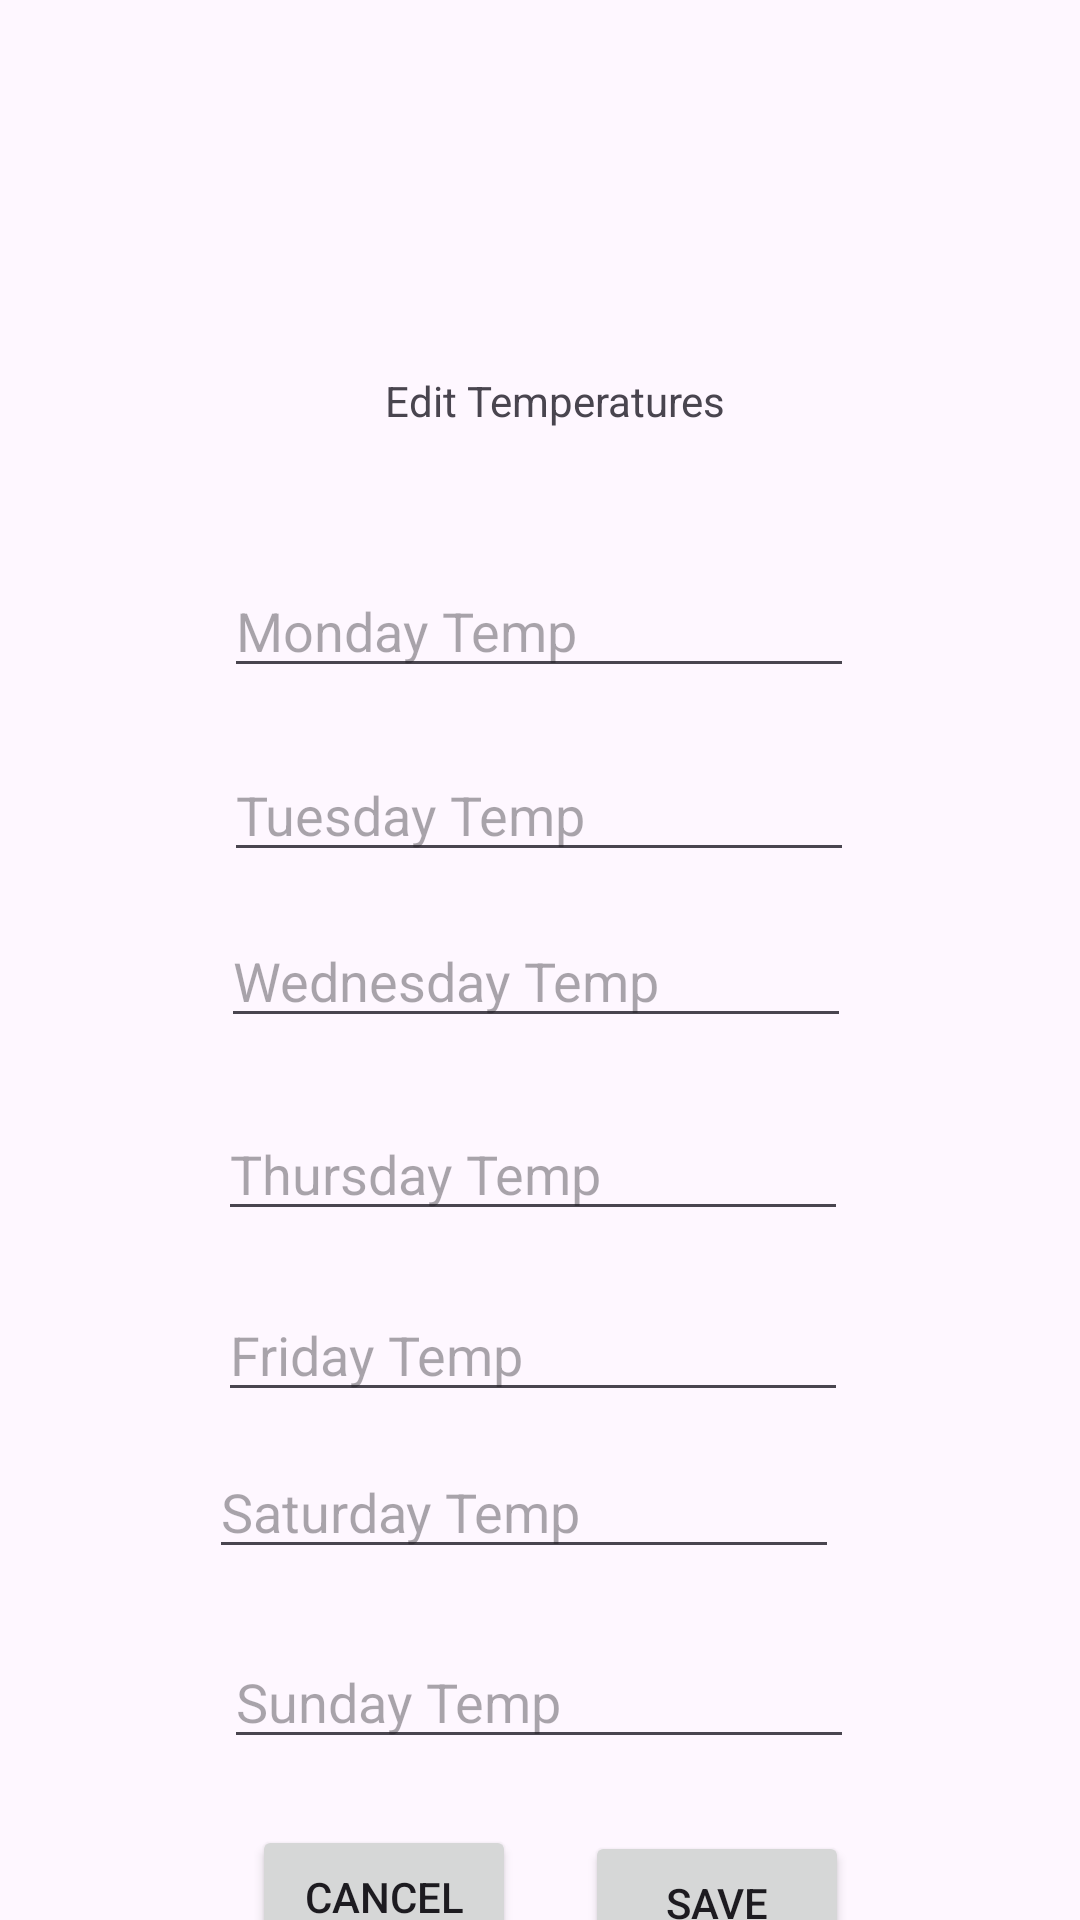

Produce the Android XML layout that renders to this screen, including the resource entries it uses.
<!-- AndroidManifest.xml: application theme Theme._202505IMADICETASK3 -->
<!-- res/layout/activity_edit.xml -->
<?xml version="1.0" encoding="utf-8"?>
<androidx.constraintlayout.widget.ConstraintLayout xmlns:android="http://schemas.android.com/apk/res/android"
    xmlns:app="http://schemas.android.com/apk/res-auto"
    xmlns:tools="http://schemas.android.com/tools"
    android:layout_width="match_parent"
    android:layout_height="match_parent"
    tools:context=".Edit"
    tools:layout_editor_absoluteX="8dp"
    tools:layout_editor_absoluteY="44dp">

    <TextView
        android:id="@+id/textView4"
        android:layout_width="wrap_content"
        android:layout_height="wrap_content"
        android:layout_marginStart="171dp"
        android:layout_marginTop="124dp"
        android:layout_marginEnd="182dp"
        android:text="Edit Temperatures"
        app:layout_constraintEnd_toEndOf="parent"
        app:layout_constraintHorizontal_bias="0.403"
        app:layout_constraintStart_toStartOf="parent"
        app:layout_constraintTop_toTopOf="parent" />

    <EditText
        android:id="@+id/mondayTempInput"
        android:layout_width="wrap_content"
        android:layout_height="wrap_content"
        android:layout_marginStart="100dp"
        android:layout_marginTop="45dp"
        android:layout_marginEnd="101dp"
        android:ems="10"
        android:hint="Monday Temp"
        android:inputType="text"
        app:layout_constraintEnd_toEndOf="parent"
        app:layout_constraintStart_toStartOf="parent"
        app:layout_constraintTop_toBottomOf="@+id/textView4" />

    <EditText
        android:id="@+id/tuesdayTempInput"
        android:layout_width="wrap_content"
        android:layout_height="wrap_content"
        android:layout_marginStart="100dp"
        android:layout_marginTop="20dp"
        android:layout_marginEnd="101dp"
        android:ems="10"
        android:hint="Tuesday Temp"
        android:inputType="text"
        app:layout_constraintEnd_toEndOf="parent"
        app:layout_constraintStart_toStartOf="parent"
        app:layout_constraintTop_toBottomOf="@+id/mondayTempInput" />

    <EditText
        android:id="@+id/wednesdayTempInput"
        android:layout_width="wrap_content"
        android:layout_height="wrap_content"
        android:layout_marginStart="99dp"
        android:layout_marginTop="14dp"
        android:layout_marginEnd="102dp"
        android:ems="10"
        android:hint="Wednesday Temp"
        android:inputType="text"
        app:layout_constraintEnd_toEndOf="parent"
        app:layout_constraintStart_toStartOf="parent"
        app:layout_constraintTop_toBottomOf="@+id/tuesdayTempInput" />

    <EditText
        android:id="@+id/thursdayTempInput"
        android:layout_width="wrap_content"
        android:layout_height="wrap_content"
        android:layout_marginStart="98dp"
        android:layout_marginTop="23dp"
        android:layout_marginEnd="103dp"
        android:ems="10"
        android:hint="Thursday Temp"
        android:inputType="text"
        app:layout_constraintEnd_toEndOf="parent"
        app:layout_constraintStart_toStartOf="parent"
        app:layout_constraintTop_toBottomOf="@+id/wednesdayTempInput" />

    <EditText
        android:id="@+id/fridayTempInput"
        android:layout_width="wrap_content"
        android:layout_height="wrap_content"
        android:layout_marginStart="98dp"
        android:layout_marginTop="19dp"
        android:layout_marginEnd="103dp"
        android:ems="10"
        android:hint="Friday Temp"
        android:inputType="text"
        app:layout_constraintEnd_toEndOf="parent"
        app:layout_constraintStart_toStartOf="parent"
        app:layout_constraintTop_toBottomOf="@+id/thursdayTempInput" />

    <EditText
        android:id="@+id/saturdayTempInput"
        android:layout_width="wrap_content"
        android:layout_height="wrap_content"
        android:layout_marginStart="95dp"
        android:layout_marginTop="11dp"
        android:layout_marginEnd="106dp"
        android:ems="10"
        android:hint="Saturday Temp"
        android:inputType="text"
        app:layout_constraintEnd_toEndOf="parent"
        app:layout_constraintStart_toStartOf="parent"
        app:layout_constraintTop_toBottomOf="@+id/fridayTempInput" />

    <EditText
        android:id="@+id/sundayTempInput"
        android:layout_width="wrap_content"
        android:layout_height="wrap_content"
        android:layout_marginStart="100dp"
        android:layout_marginTop="22dp"
        android:layout_marginEnd="101dp"
        android:ems="10"
        android:hint="Sunday Temp"
        android:inputType="text"
        app:layout_constraintEnd_toEndOf="parent"
        app:layout_constraintStart_toStartOf="parent"
        app:layout_constraintTop_toBottomOf="@+id/saturdayTempInput" />

    <Button
        android:id="@+id/saveButton"
        android:layout_width="wrap_content"
        android:layout_height="wrap_content"
        android:layout_marginStart="219dp"
        android:layout_marginTop="24dp"
        android:layout_marginEnd="101dp"
        android:text="Save"
        app:layout_constraintEnd_toEndOf="parent"
        app:layout_constraintStart_toStartOf="parent"
        app:layout_constraintTop_toBottomOf="@+id/sundayTempInput" />

    <Button
        android:id="@+id/cancelButton"
        android:layout_width="wrap_content"
        android:layout_height="wrap_content"
        android:layout_marginStart="95dp"
        android:layout_marginTop="22dp"
        android:layout_marginEnd="34dp"
        android:text="Cancel"
        app:layout_constraintEnd_toStartOf="@+id/saveButton"
        app:layout_constraintStart_toStartOf="parent"
        app:layout_constraintTop_toBottomOf="@+id/sundayTempInput" />

</androidx.constraintlayout.widget.ConstraintLayout>
<!-- resources referenced by this layout -->
<resources>
  <style name="Theme._202505IMADICETASK3" parent="Base.Theme._202505IMADICETASK3" />
  <style name="Base.Theme._202505IMADICETASK3" parent="Theme.Material3.DayNight.NoActionBar">
          
          
      </style>
</resources>
